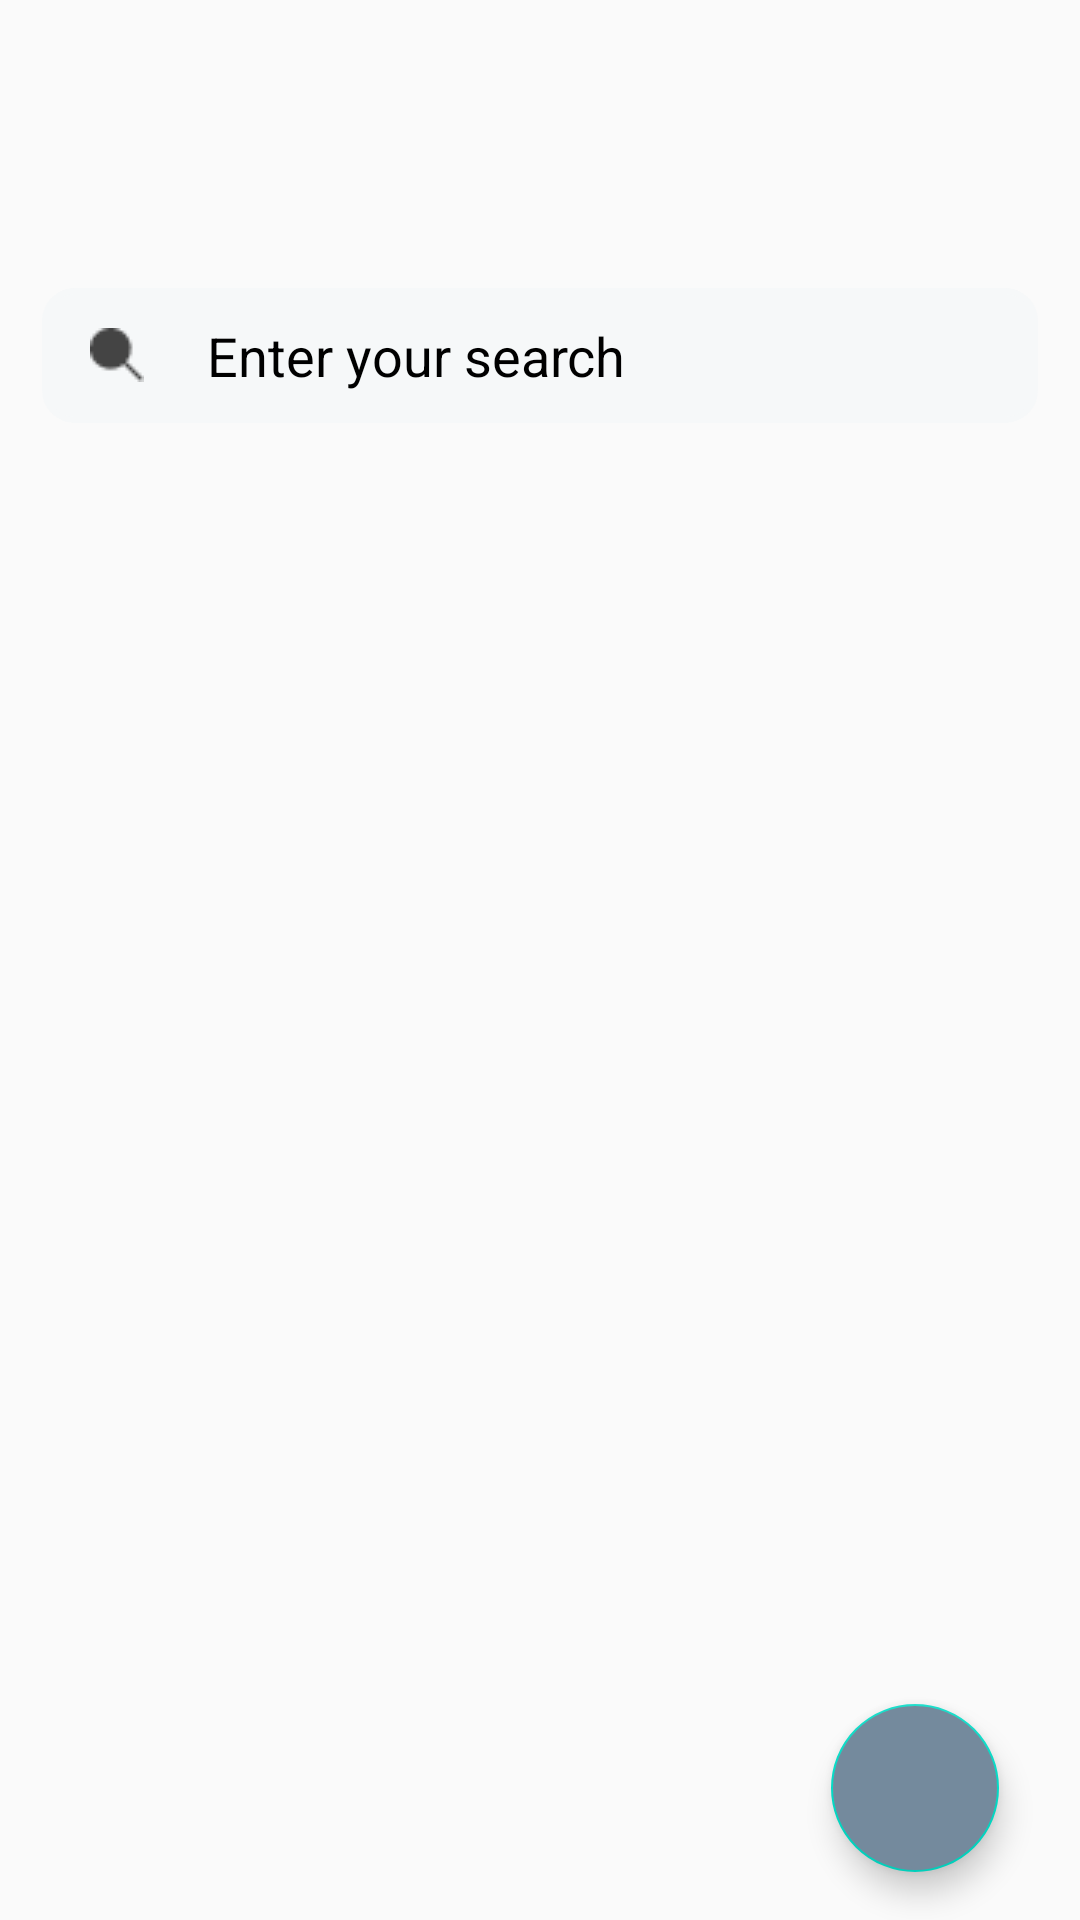

Reconstruct the res/layout file that produces this screen, plus the resources it refers to.
<!-- AndroidManifest.xml: application theme AppTheme -->
<!-- res/layout/fragment_bill.xml -->
<?xml version="1.0" encoding="utf-8"?>
<RelativeLayout xmlns:android="http://schemas.android.com/apk/res/android"
    android:layout_width="match_parent"
    android:id="@+id/relative_layout_bill"
    android:layout_height="match_parent">

    <EditText
        android:layout_marginTop="96dp"
        android:layout_marginBottom="10dp"
        android:layout_marginLeft="14dp"
        android:layout_marginRight="14dp"
        android:id="@+id/edt_search"
        android:layout_width="match_parent"
        android:drawableLeft="@drawable/ic_search"
        android:paddingLeft="16dp"
        android:drawablePadding="21dp"
        android:hint="@string/lbl_hint_search"
        android:textColorHint="@color/h000000"
        android:layout_height="45dp"
        android:background="@drawable/boder_search" />

    <androidx.recyclerview.widget.RecyclerView
        android:layout_below="@+id/edt_search"
        android:layout_width="match_parent"
        android:layout_height="match_parent"
        android:id="@+id/recyclerBill" />

    <com.google.android.material.floatingactionbutton.FloatingActionButton
        android:layout_alignParentRight="true"
        android:backgroundTint="@color/h748A9D"
        android:layout_alignParentBottom="true"
        android:layout_marginRight="27dp"
        android:layout_marginBottom="16dp"
        android:src="@drawable/ic_add"
        android:layout_width="66dp"
        android:layout_height="72dp" />
</RelativeLayout>
<!-- resources referenced by this layout -->
<resources>
  <color name="h000000">#000000</color>
  <color name="h748A9D">#748A9D</color>
  <!-- drawable boder_search (drawable) -->
  <?xml version="1.0" encoding="utf-8"?>
  <shape xmlns:android="http://schemas.android.com/apk/res/android">
      <stroke android:width="2dp"
          android:color="@color/hF6F8F9" />
      <solid android:color="@color/hF6F8F9" />
      <corners android:radius="10dp"
          />
  </shape>
  <!-- drawable ic_search: png bitmap (drawable, 380 bytes) -->
  <string name="lbl_hint_search">Enter your search</string>
  <style name="AppTheme" parent="Theme.AppCompat.Light.NoActionBar">
          
          <item name="colorPrimary">@color/colorPrimary</item>
          <item name="colorPrimaryDark">@color/colorPrimaryDark</item>
          <item name="colorAccent">@color/colorAccent</item>
      </style>
  <color name="hF6F8F9">#F6F8F9</color>
  <color name="colorPrimary">#6200EE</color>
  <color name="colorPrimaryDark">#3700B3</color>
  <color name="colorAccent">#03DAC5</color>
</resources>
